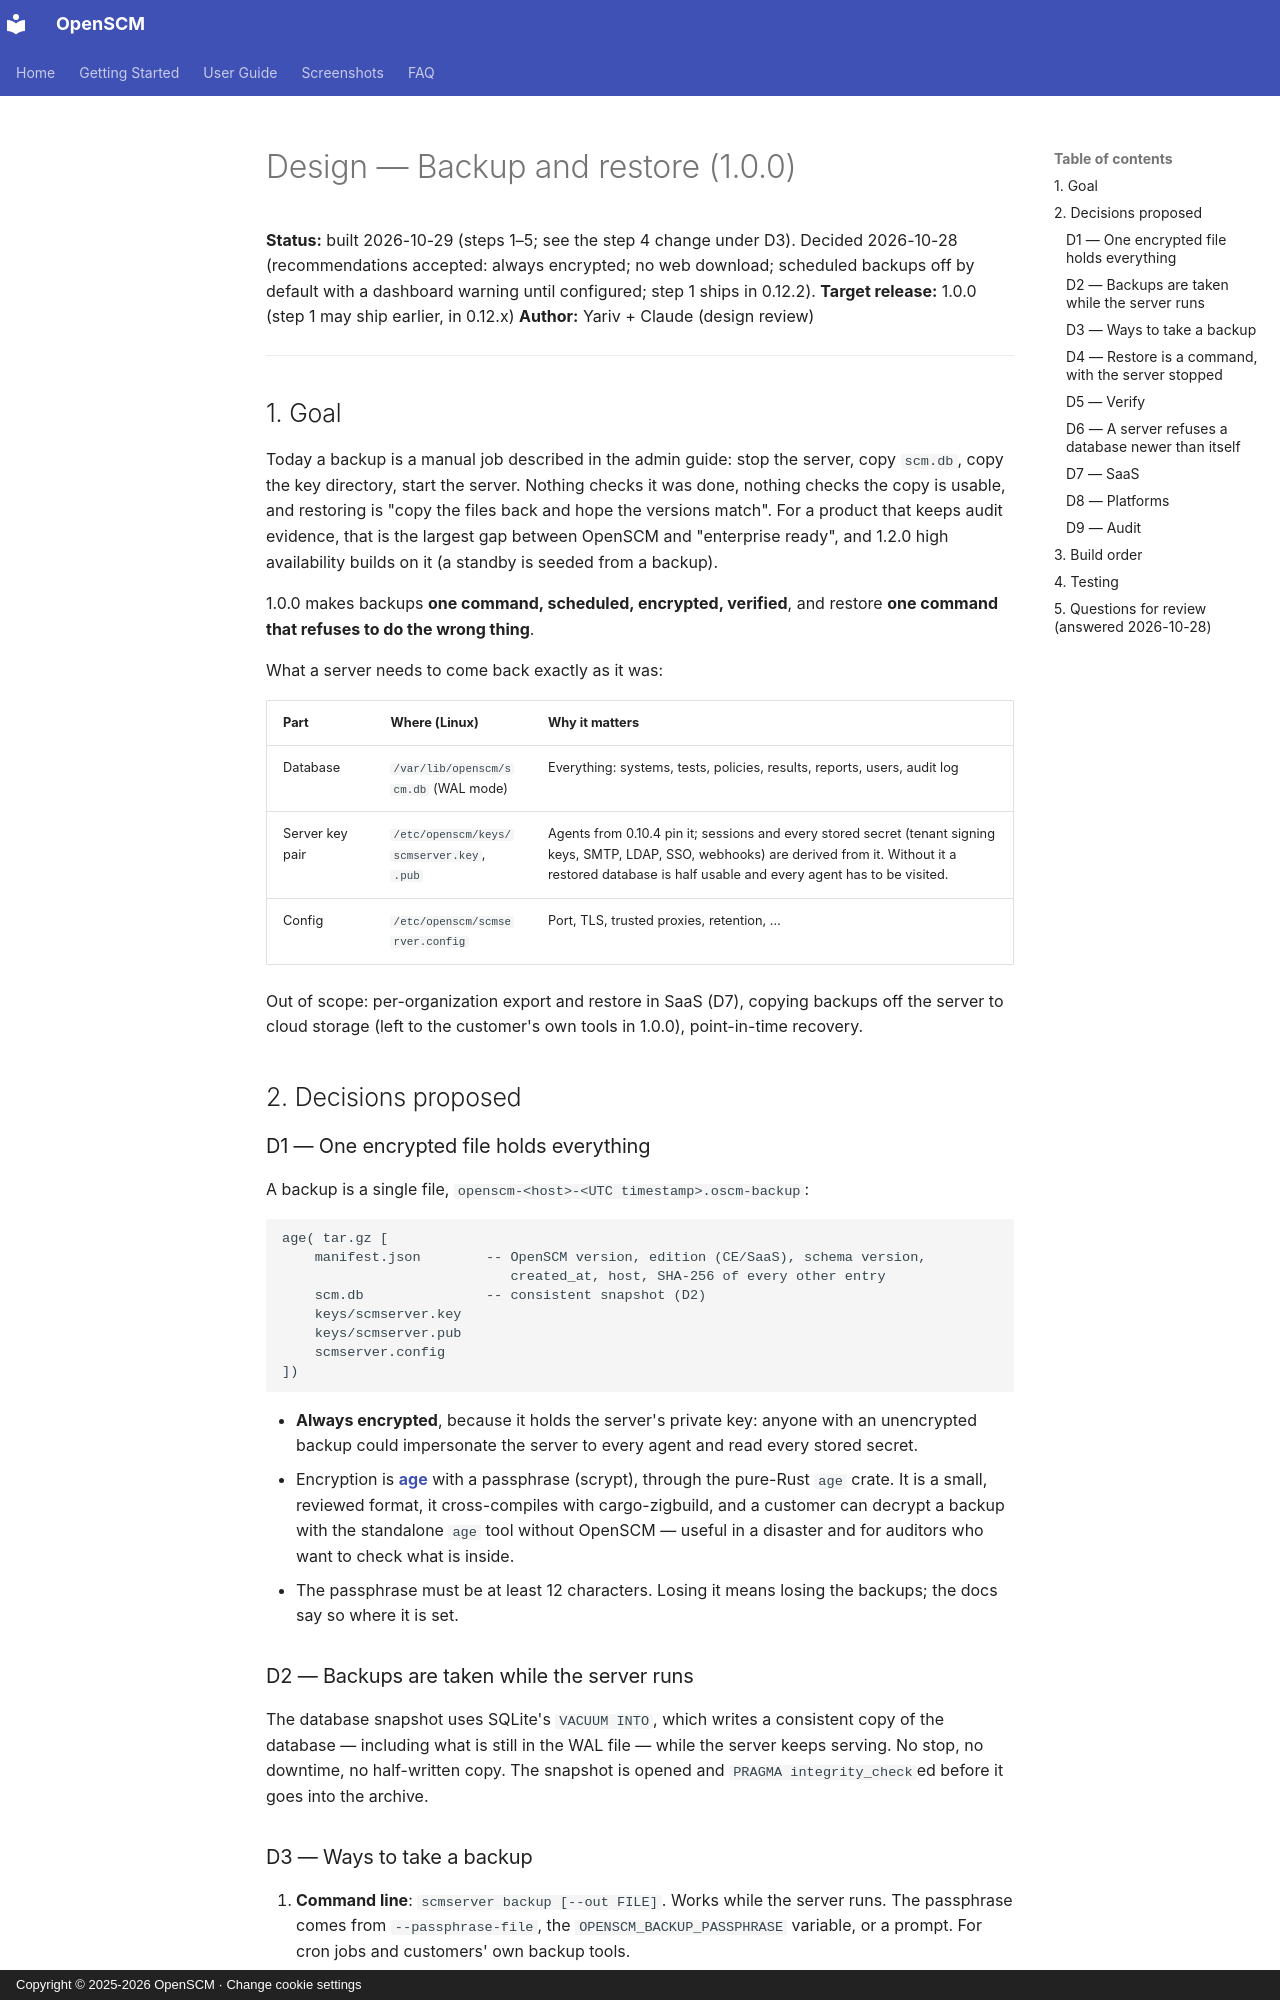

repository: easysysio/OpenSCM · page: design/1.0.0-backup-restore/index.html · generator: mkdocs · copyright: Copyright © 2025-2026 OpenSCM · Change cookie settings

# Design — Backup and restore (1.0.0)

**Status:** built 2026-10-29 (steps 1–5; see the step 4 change under D3).
Decided 2026-10-28 (recommendations accepted: always encrypted; no
web download; scheduled backups off by default with a dashboard warning until
configured; step 1 ships in 0.12.2).
**Target release:** 1.0.0 (step 1 may ship earlier, in 0.12.x)
**Author:** Yariv + Claude (design review)

---

## 1. Goal

Today a backup is a manual job described in the admin guide: stop the server,
copy `scm.db`, copy the key directory, start the server. Nothing checks it was
done, nothing checks the copy is usable, and restoring is "copy the files
back and hope the versions match". For a product that keeps audit evidence,
that is the largest gap between OpenSCM and "enterprise ready", and 1.2.0 high
availability builds on it (a standby is seeded from a backup).

1.0.0 makes backups **one command, scheduled, encrypted, verified**, and
restore **one command that refuses to do the wrong thing**.

What a server needs to come back exactly as it was:

| Part | Where (Linux) | Why it matters |
|---|---|---|
| Database | `/var/lib/openscm/scm.db` (WAL mode) | Everything: systems, tests, policies, results, reports, users, audit log |
| Server key pair | `/etc/openscm/keys/scmserver.key`, `.pub` | Agents from 0.10.4 pin it; sessions and every stored secret (tenant signing keys, SMTP, LDAP, SSO, webhooks) are derived from it. Without it a restored database is half usable and every agent has to be visited. |
| Config | `/etc/openscm/scmserver.config` | Port, TLS, trusted proxies, retention, … |

Out of scope: per-organization export and restore in SaaS (D7), copying
backups off the server to cloud storage (left to the customer's own tools in
1.0.0), point-in-time recovery.

## 2. Decisions proposed

### D1 — One encrypted file holds everything

A backup is a single file, `openscm-<host>-<UTC timestamp>.oscm-backup`:

```
age( tar.gz [
    manifest.json        -- OpenSCM version, edition (CE/SaaS), schema version,
                            created_at, host, SHA-256 of every other entry
    scm.db               -- consistent snapshot (D2)
    keys/scmserver.key
    keys/scmserver.pub
    scmserver.config
])
```

- **Always encrypted**, because it holds the server's private key: anyone with
  an unencrypted backup could impersonate the server to every agent and read
  every stored secret.
- Encryption is **[age](https://age-encryption.org)** with a passphrase
  (scrypt), through the pure-Rust `age` crate. It is a small, reviewed
  format, it cross-compiles with cargo-zigbuild, and a customer can decrypt a
  backup with the standalone `age` tool without OpenSCM — useful in a disaster
  and for auditors who want to check what is inside.
- The passphrase must be at least 12 characters. Losing it means losing the
  backups; the docs say so where it is set.

### D2 — Backups are taken while the server runs

The database snapshot uses SQLite's `VACUUM INTO`, which writes a consistent
copy of the database — including what is still in the WAL file — while the
server keeps serving. No stop, no downtime, no half-written copy. The snapshot
is opened and `PRAGMA integrity_check`ed before it goes into the archive.
